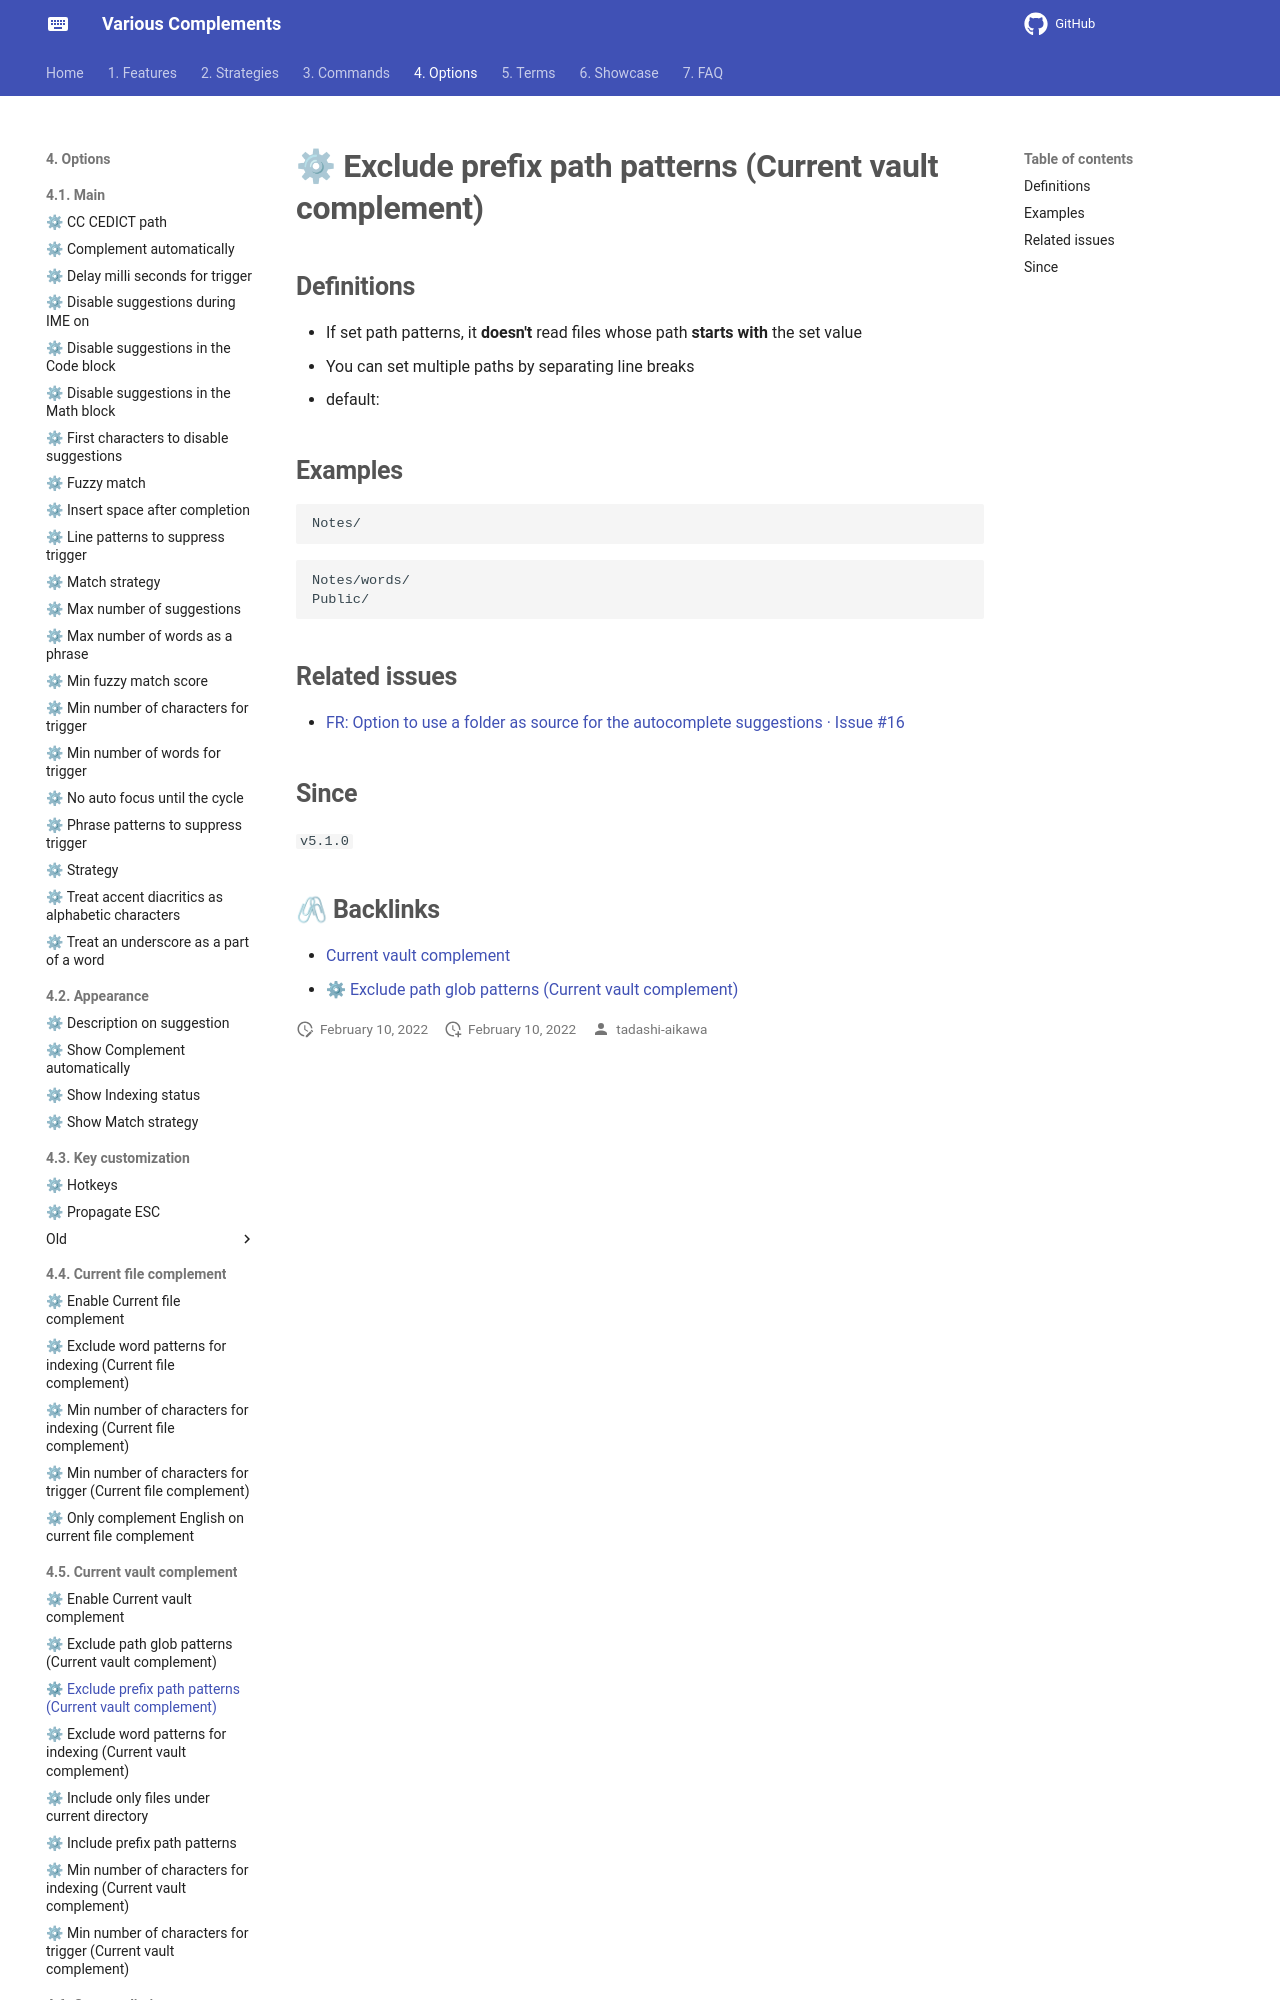

repository: tadashi-aikawa/docs-obsidian-various-complements-plugin · page: 4. Options/4.5. Current vault complement/⚙ Exclude prefix path patterns (Current vault complement)/index.html · generator: mkdocs

## Definitions

- If set path patterns, it **doesn't** read files whose path **starts with** the set value
- You can set multiple paths by separating line breaks
- default: 

## Examples

```
Notes/
```

```
Notes/words/
Public/
```
